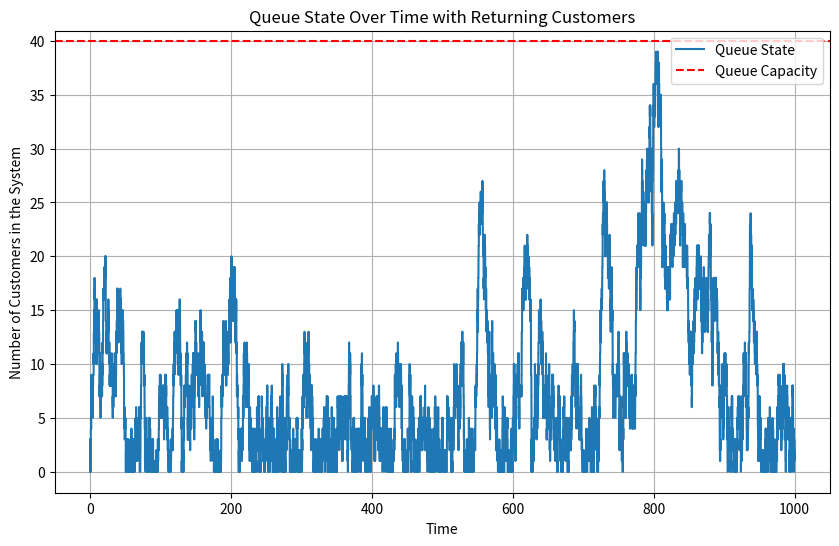

Reproduce this figure in Python.
import numpy as np
import matplotlib.pyplot as plt
import random

# Parameters
lambda_rate = 4
mu_rate = 9
capacity = 40
return_probability = 0.5
simulation_time = 1000

time = 0
state = 0
times = [time]
states = [state]
counter_getrid = 0
denials_rate = []
mean_state = []




while time < simulation_time:
    # Calculate next arrival and service times
    arrival_time = np.random.exponential(1 / lambda_rate)
    service_time = np.random.exponential(1 / mu_rate) if state > 0 else float('inf')
    #next event
    if arrival_time < service_time:
        # Arrival
        time += arrival_time
        if state < capacity:
            state += 1
        else:
            counter_getrid += 1
    else:
        # departure
        time += service_time
        state -= 1
        # Check if the customer returns
        if random.random() < return_probability:
            if state < capacity:
                state += 1
    times.append(time)
    states.append(state)
denials_rate = (counter_getrid / simulation_time)
mean_state = np.mean(states)

print('the rate of denials because the que is full equals to :' , denials_rate)
print('the Expectation of number of jobs in que :' , mean_state)

plt.figure(figsize=(10, 6))
plt.step(times, states, where='post', label='Queue State')
plt.axhline(y=capacity, color='r', linestyle='--', label='Queue Capacity')
plt.title('Queue State Over Time with Returning Customers')
plt.xlabel('Time')
plt.ylabel('Number of Customers in the System')
plt.legend()
plt.grid()
plt.show()
